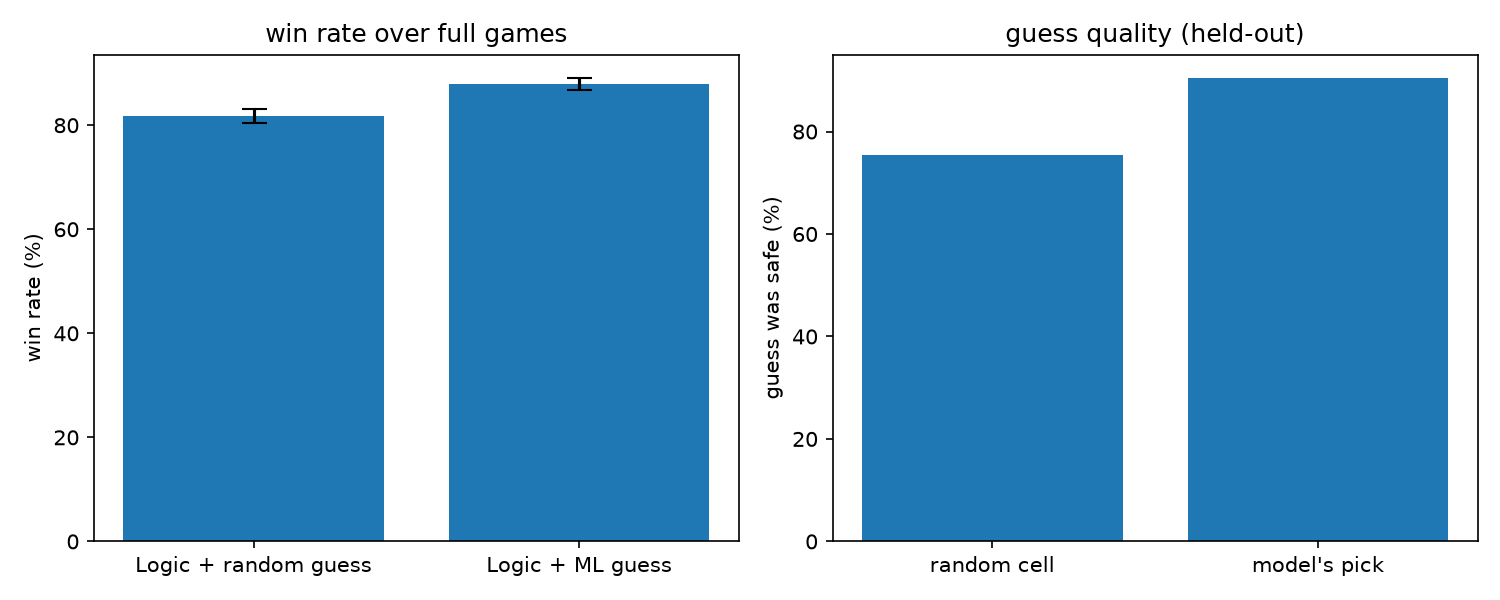

The data file committed next to this chart (first rows):
, win_rate, ci95, avg_cleared, avg_guesses, no_guess_wins
Logic + random guess, 0.8177, 0.0138, 0.9477, 0.825, 0.5903
Logic + ML guess, 0.8797, 0.0116, 0.9618, 1.302, 0.5903
